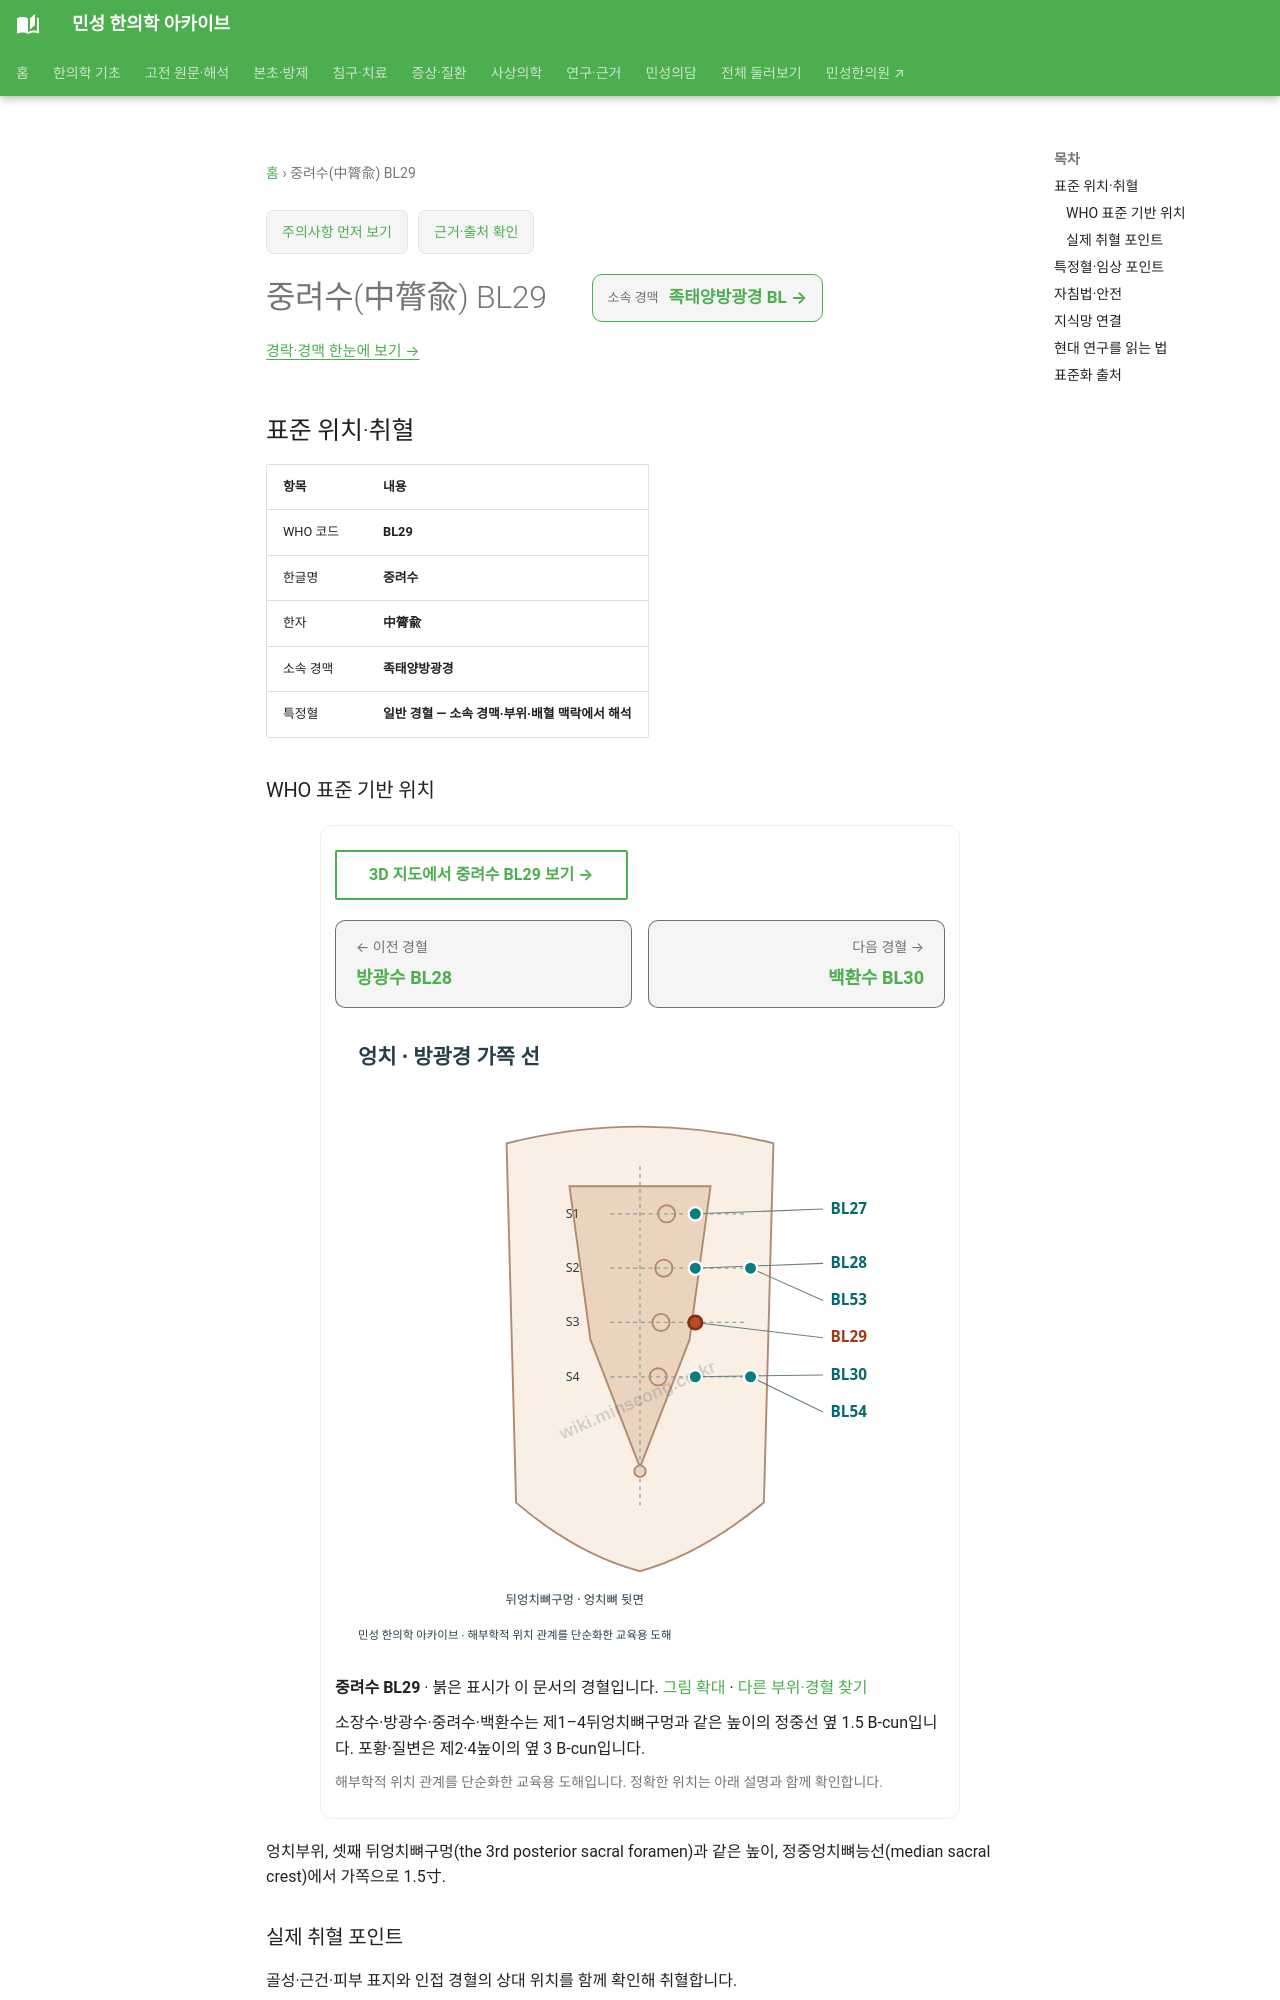

repository: joowon1111/minseong-korean-medicine-wiki · page: acupuncture/points/bl29/index.html · generator: mkdocs

---
title: 중려수(中膂兪) BL29
description: 중려수 BL29 표준 위치·취혈·임상 지식망
status: 검토완료
last_reviewed: 2026-08-22
---
# 중려수(中膂兪) BL29

<!-- MS_ACUPOINT_ATLAS_43_START -->
## 표준 위치·취혈

| 항목 | 내용 |
|---|---|
| WHO 코드 | **BL29** |
| 한글명 | **중려수** |
| 한자 | **中膂兪** |
| 소속 경맥 | **족태양방광경** |
| 특정혈 | **일반 경혈 — 소속 경맥·부위·배혈 맥락에서 해석** |

### WHO 표준 기반 위치

엉치부위, 셋째 뒤엉치뼈구멍(the 3rd posterior sacral foramen)과 같은 높이, 정중엉치뼈능선(median sacral crest)에서 가쪽으로 1.5寸.

### 실제 취혈 포인트

골성·근건·피부 표지와 인접 경혈의 상대 위치를 함께 확인해 취혈합니다.
